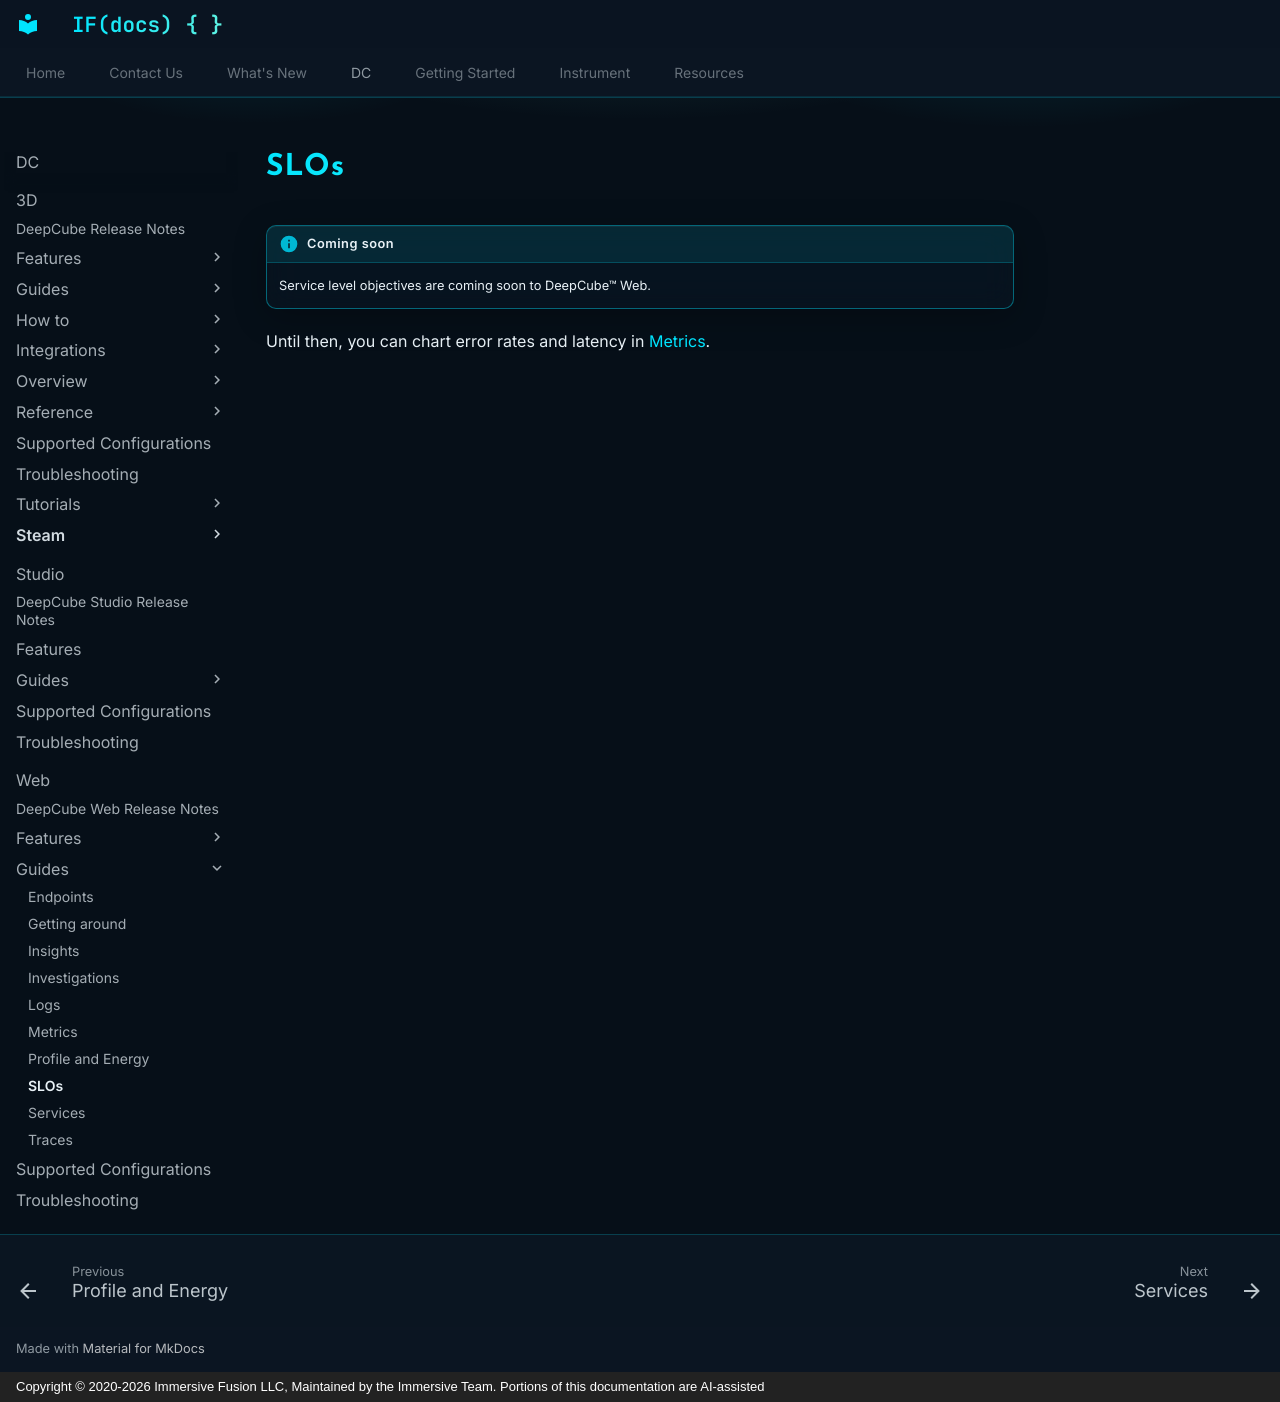

repository: ImmersiveFusion/deepcube-docs · page: DC/Web/Guides/SLOs/index.html · generator: mkdocs · copyright: Copyright © 2020-2026 Immersive Fusion LLC, Maintained by the Immersive Team. Portions of this documentation are AI-assisted

---
description: "Service level objectives are coming soon to DeepCube&trade; Web. Until then, chart error rates and latency in Metrics."
---

# SLOs

!!! info "Coming soon"
    Service level objectives are coming soon to DeepCube&trade; Web.

Until then, you can chart error rates and latency in [Metrics](Metrics.md).
